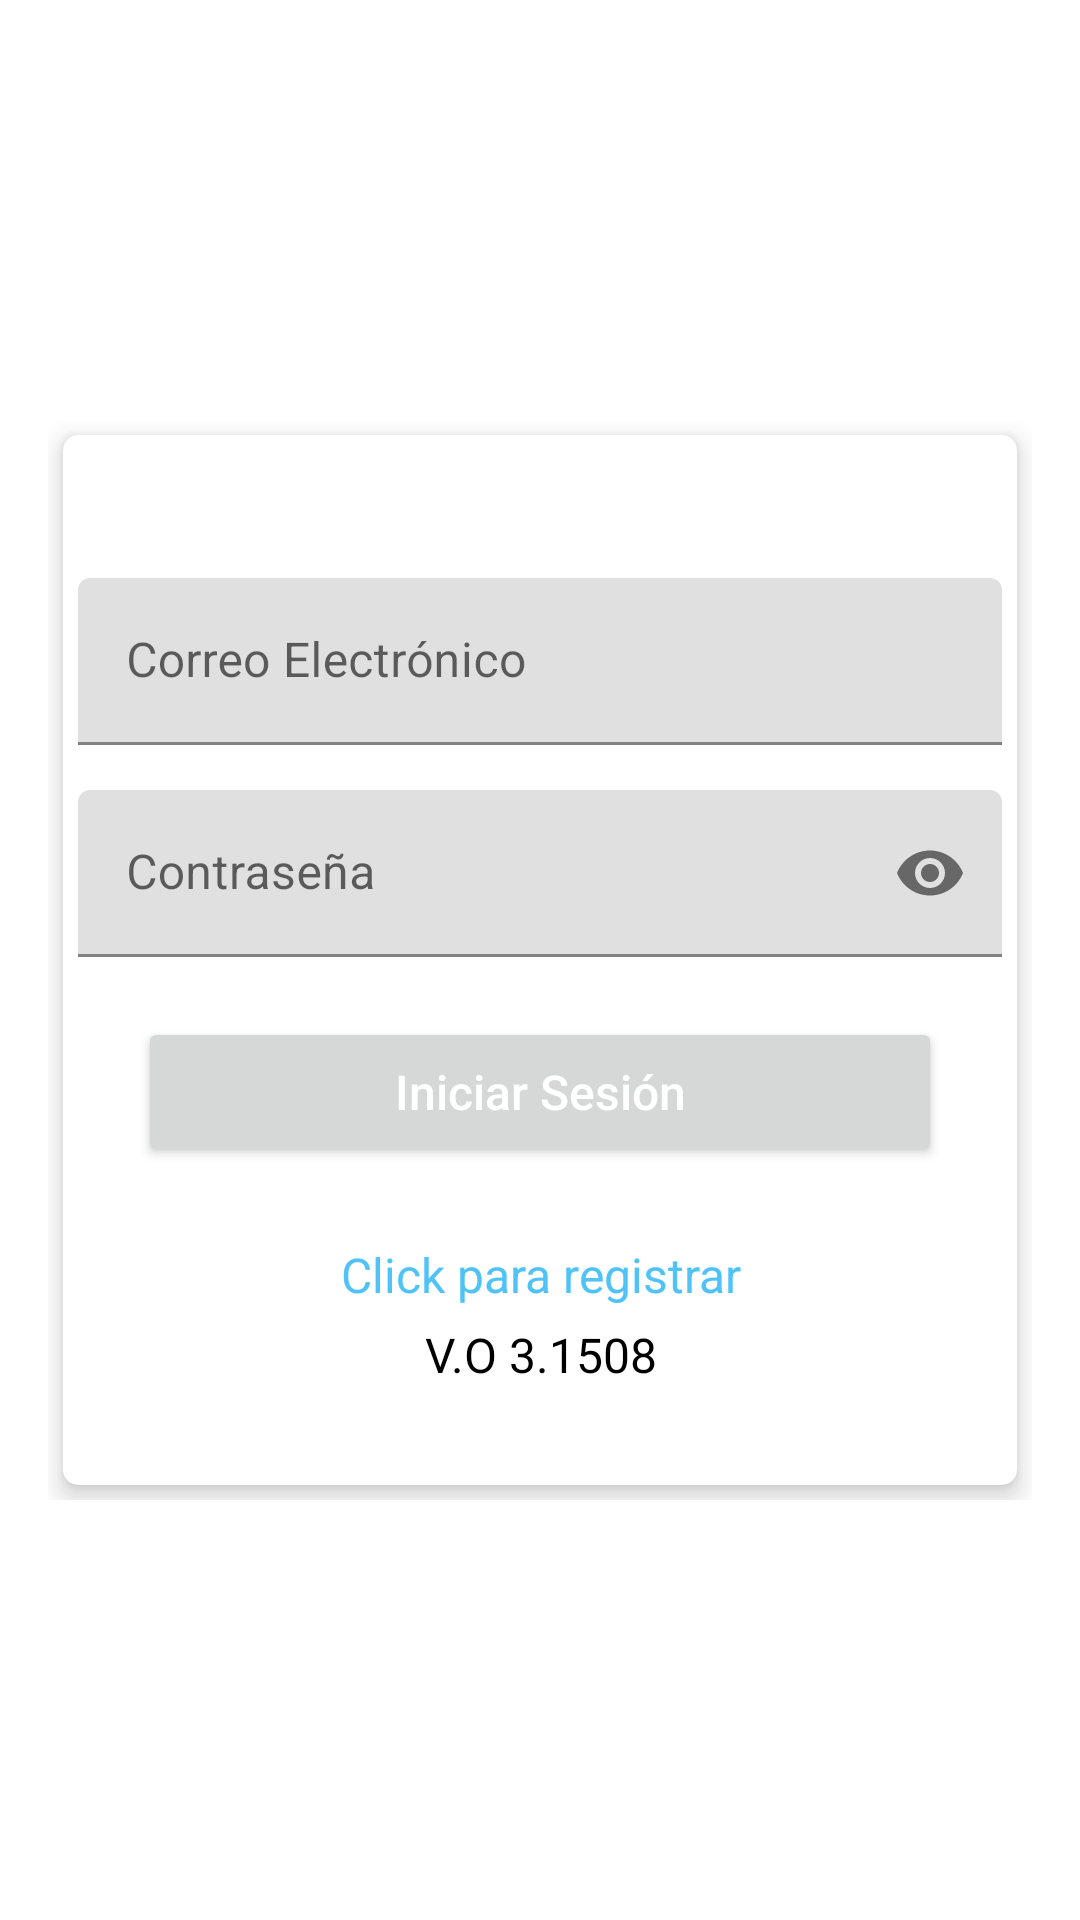

Write the Android layout XML for this screen, with the resource values it uses.
<!-- AndroidManifest.xml: application theme Theme.Alice41.NoActionBar -->
<!-- res/layout/activity_login.xml -->
<?xml version="1.0" encoding="utf-8"?>
<RelativeLayout xmlns:android="http://schemas.android.com/apk/res/android"
    xmlns:app="http://schemas.android.com/apk/res-auto"
    xmlns:tools="http://schemas.android.com/tools"
    android:layout_width="match_parent"
    android:layout_height="match_parent"
    android:gravity="center"
    android:padding="16dp"
    tools:context=".Login">

    <RelativeLayout
        android:layout_width="match_parent"
        android:layout_height="wrap_content"
        android:layout_gravity="center">

        <androidx.cardview.widget.CardView
            android:layout_width="match_parent"
            android:layout_height="350dp"
            android:layout_marginStart="5dp"
            android:layout_marginTop="5dp"
            android:layout_marginEnd="5dp"
            android:layout_marginBottom="5dp"
            android:padding="10dp"
            app:cardCornerRadius="5dp"
            app:cardElevation="5dp">

            <LinearLayout
                android:layout_width="match_parent"
                android:layout_height="wrap_content"
                android:layout_gravity="center"
                android:layout_margin="5dp"
                android:orientation="vertical">

                <com.google.android.material.textfield.TextInputLayout
                    android:id="@+id/EmailError"
                    android:layout_width="match_parent"
                    android:layout_height="wrap_content"
                    android:layout_marginTop="5dp">

                    <EditText
                        android:id="@+id/Lemail"
                        android:layout_width="match_parent"
                        android:layout_height="wrap_content"
                        android:layout_marginTop="10dp"
                        android:hint="@string/prompt_email"
                        android:inputType="textEmailAddress"
                        android:maxLines="1"
                        android:singleLine="true" />
                </com.google.android.material.textfield.TextInputLayout>


                <com.google.android.material.textfield.TextInputLayout
                    android:id="@+id/PassError"
                    android:layout_width="match_parent"
                    android:layout_height="wrap_content"
                    android:layout_marginTop="5dp"
                    app:passwordToggleEnabled="true">

                    <EditText
                        android:id="@+id/Lpassword"
                        android:layout_width="match_parent"
                        android:layout_height="wrap_content"
                        android:layout_marginTop="10dp"
                        android:hint="@string/prompt_password"
                        android:inputType="textPassword"
                        android:maxLines="1"
                        android:singleLine="true" />

                </com.google.android.material.textfield.TextInputLayout>

                <Button
                    android:id="@+id/Llogin"
                    android:layout_width="match_parent"
                    android:layout_height="50dp"
                    android:layout_margin="20dp"
                    app:cornerRadius="20dp"
                    android:enabled="true"
                    android:text="@string/login"
                    android:textAllCaps="false"
                    android:textColor="@android:color/white"
                    android:textSize="16sp" />

                <TextView
                    android:id="@+id/Lregitrar"
                    android:layout_width="match_parent"
                    android:layout_height="wrap_content"
                    android:layout_marginTop="5dp"
                    android:enabled="true"
                    android:gravity="center"
                    android:text="@string/create_new"
                    android:textColor="@color/colorPrimary"
                    android:textSize="16sp" />

                <TextView
                    android:id="@+id/txver"
                    android:layout_width="match_parent"
                    android:layout_height="wrap_content"
                    android:layout_marginTop="5dp"
                    android:enabled="true"
                    android:gravity="center"
                    android:text="V.O 3.1508"
                    android:textColor="@color/black"
                    android:textSize="16sp" />

            </LinearLayout>
        </androidx.cardview.widget.CardView>
    </RelativeLayout>

</RelativeLayout>
<!-- resources referenced by this layout -->
<resources>
  <color name="black">#FF000000</color>
  <color name="colorPrimary">#4fc3f7</color>
  <string name="create_new">Click para registrar</string>
  <string name="login">Iniciar Sesión</string>
  <string name="prompt_email">Correo Electrónico</string>
  <string name="prompt_password">Contraseña</string>
  <style name="Theme.Alice41.NoActionBar">
          <item name="windowActionBar">false</item>
          <item name="windowNoTitle">true</item>
      </style>
</resources>
